The GitHub repository Alpha-Centauri-00/robotframework-imagedetection contains a labelled image folder "Data" with 3 categories: left, right, straight. Examples follow, each with its label.

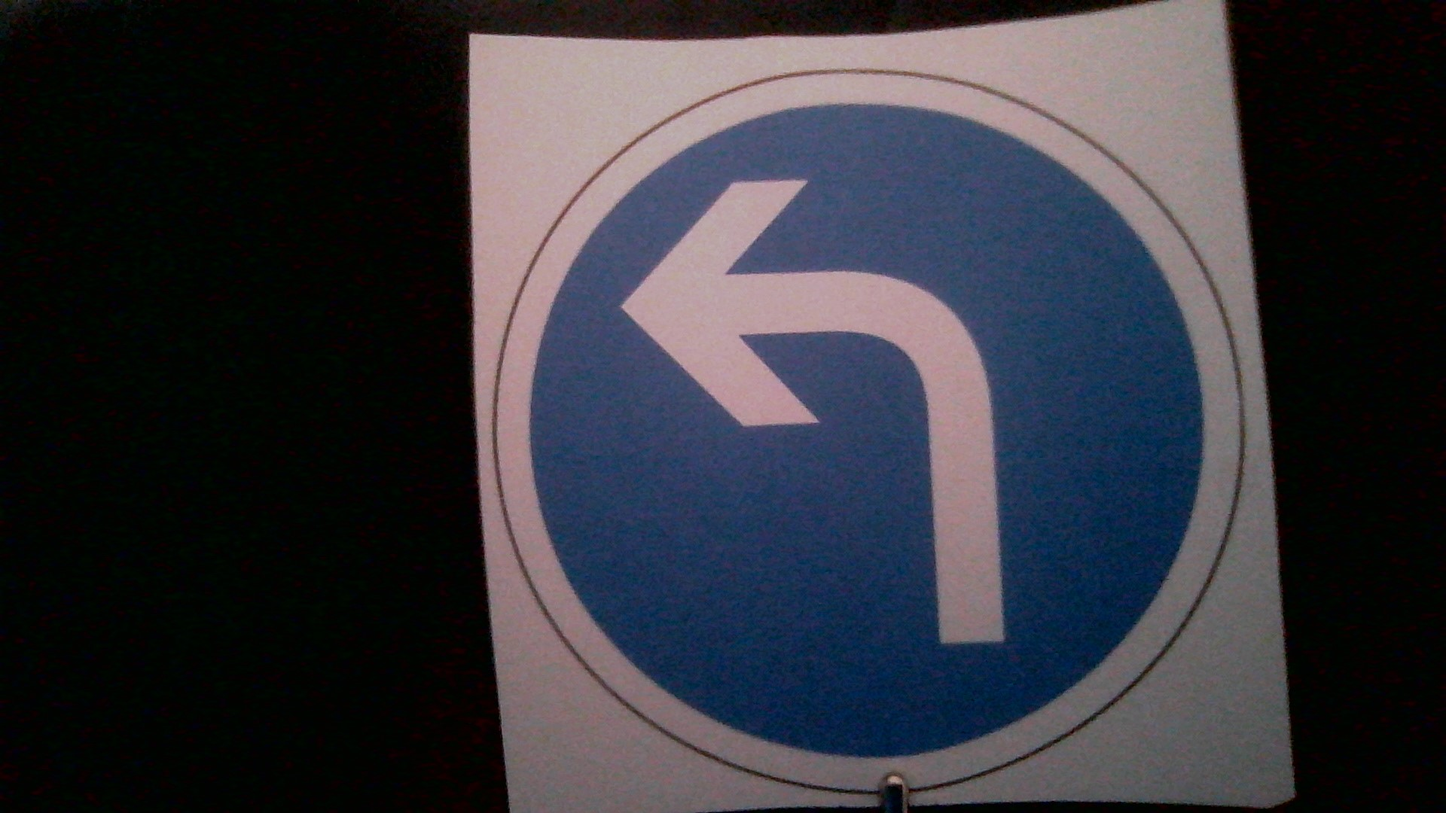
Label: left

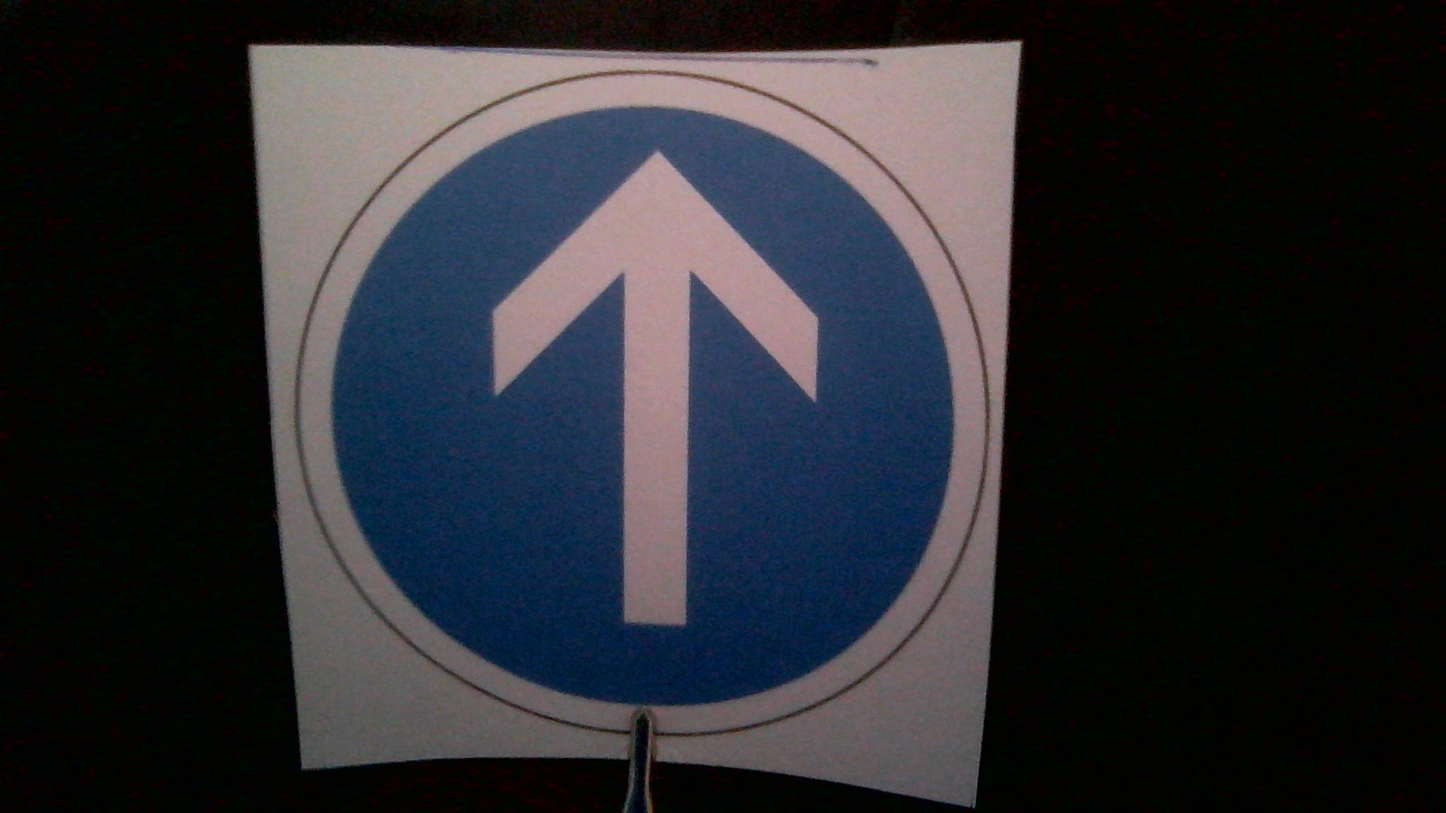
Label: straight

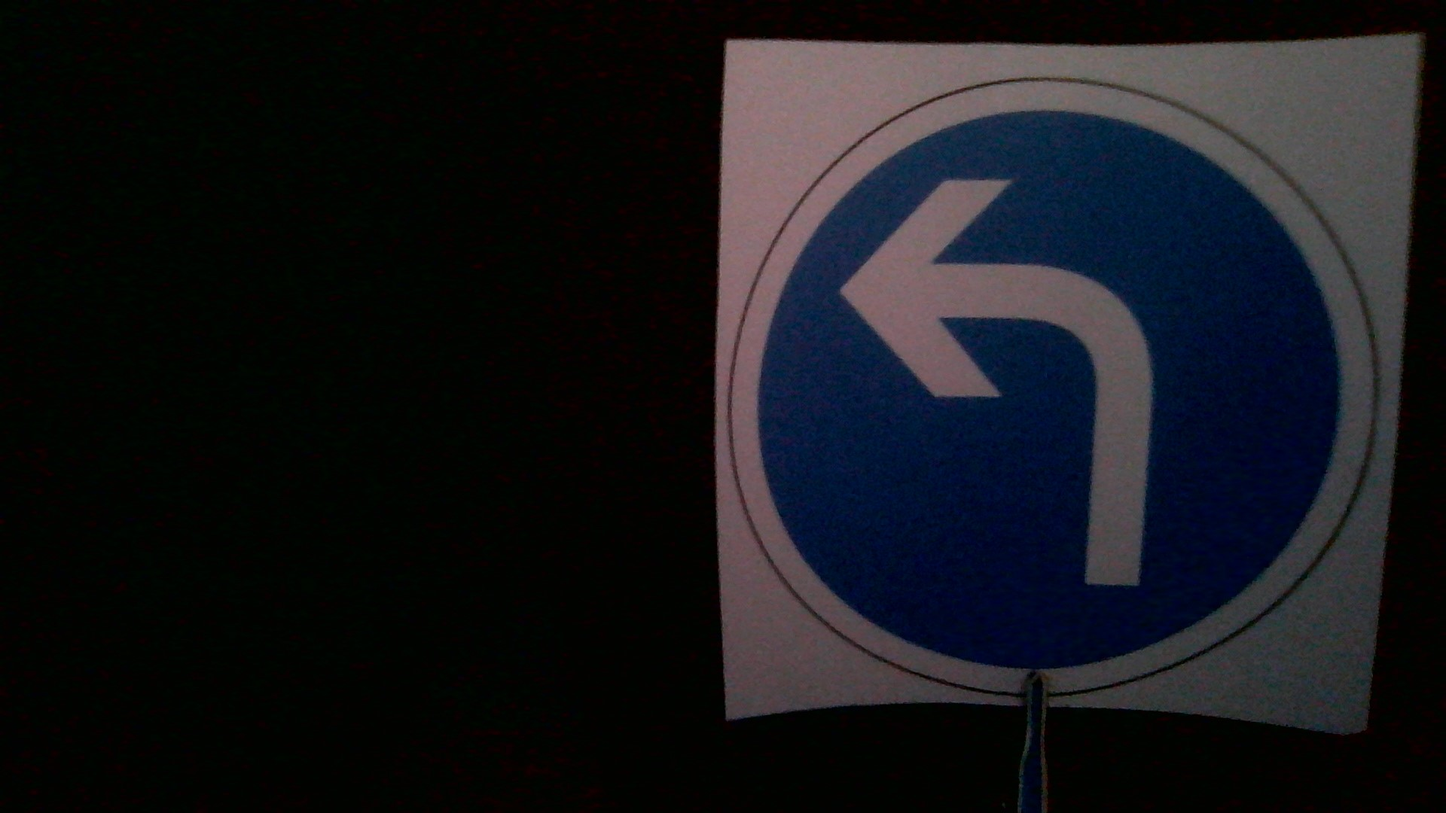
Label: left

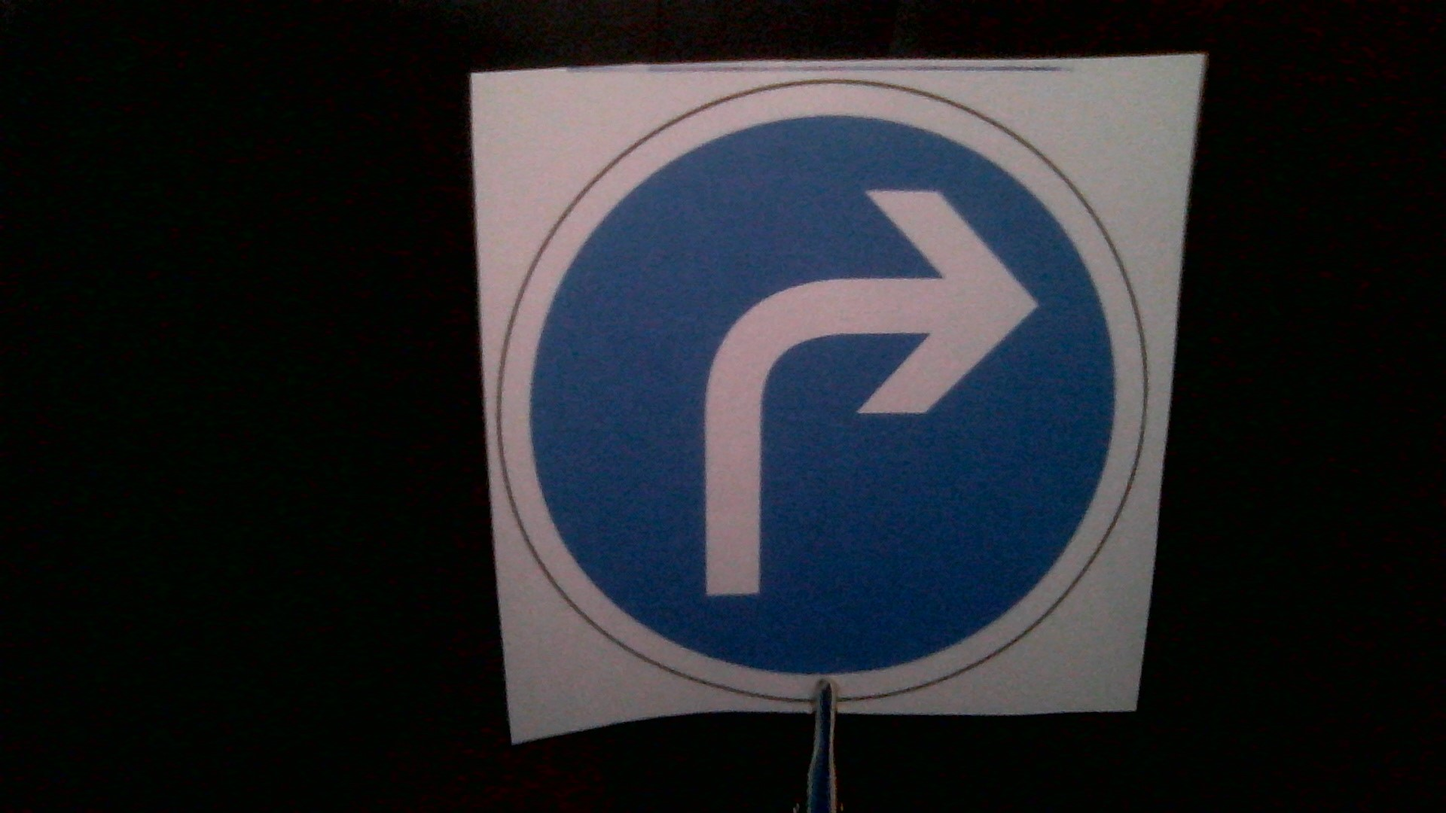
Label: right

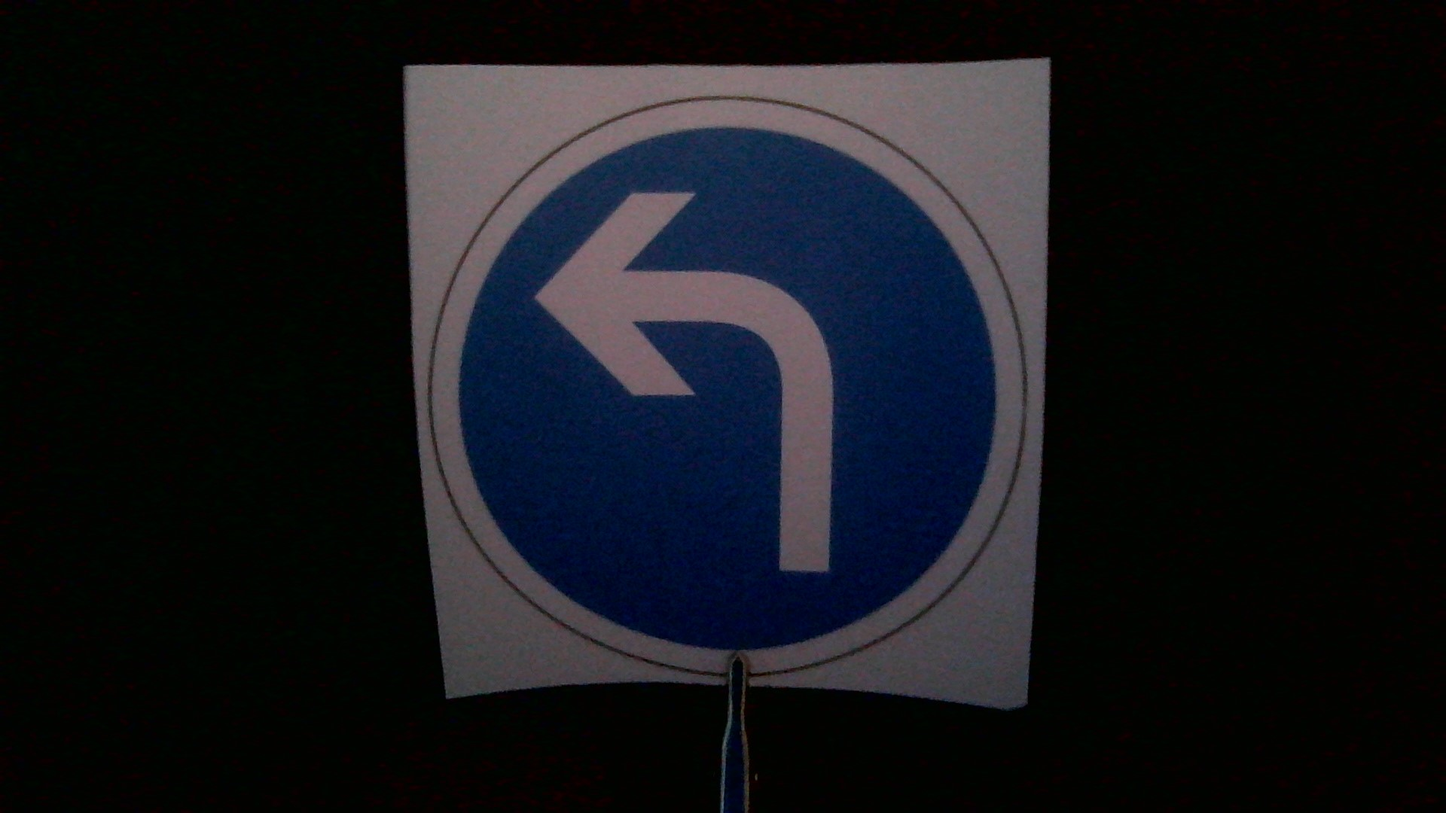
Label: left

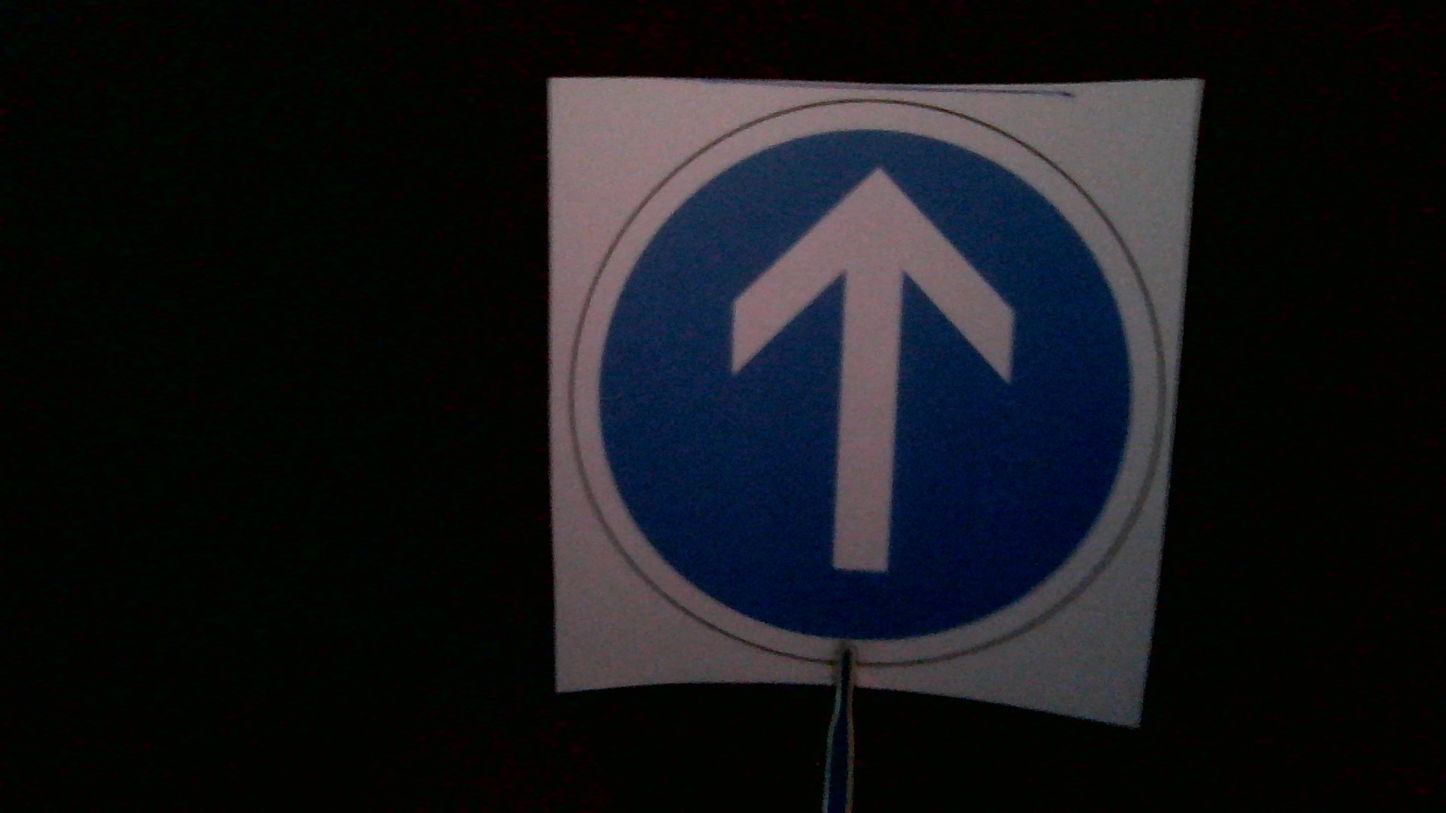
Label: straight
